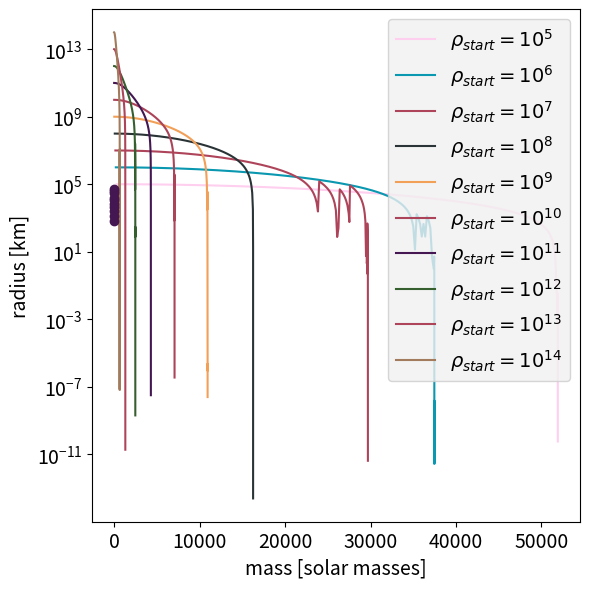

Generate this figure with matplotlib:
# numerieke_methoden/II/white_dwarf.py

from typing import Tuple
import numpy as np
import matplotlib.pyplot as plt


def RK4(
        current_state: np.array,
        current_time: float,
        step_size: float,
        derivative: callable
    ) -> np.array:
    """ Performs one step of the 4th order Runge-Kutta
    
    :param current_state: current state of the system (dependent variable)
    :param current_time: current time of the system (independent variable)
    :param step_size: step size of the integration
    :param derivative: function that returns derivatives for current state and time
    :return: updated values of dependent variable at next time step
    """
                            # calculate the 4 k's
    k1 = step_size * derivative(current_state, current_time)
    k2 = step_size * derivative(current_state + 0.5 * k1, current_time + 0.5 * step_size)
    k3 = step_size * derivative(current_state + 0.5 * k2, current_time + 0.5 * step_size)
    k4 = step_size * derivative(current_state + k3, current_time + step_size)

                            # calculate and return new state
    return current_state + (k1 + 2 * k2 + 2 * k3 + k4) / 6


def derivatives(
        current_state: np.array,
        current_ksi: float
    ) -> np.array:
    """ Specific to the white dwarf problem, it returns the derivatives:
        - dx/d[ksi] = -mu/[ksi]^2 * sqrt(1 + x^2) / x; and
        - dmu/d[ksi] = x^3 * [ksi]^2.

    :param current_state: current state of the system (dependent variable)
    :param current_ksi: current time of the system (independent variable)
    :return: derivatives of the dependent variables
    """
    x, mu = current_state
    ksi = current_ksi

    dx_dksi = -(mu / ksi**2) * np.sqrt(1 + x**2) / x
    dmu_dksi = x**3 * ksi**2

    return np.array([dx_dksi, dmu_dksi])


def initial_conditions(
        dksi: float,
        x_center: float
) -> Tuple[float, float]:
    """ Calculates initial conditions using a Taylor expansion
    
    :param dksi: step size for the expansion
    :param x_center: center of the white dwarf
    :return: initial conditions for the white dwarf
    """                     # calculate initial x and mu, then return
    x_start = x_center - (x_center**2 / 6) * np.sqrt(1 + x_center**2) * dksi**2
    mu_start = (x_center**3 / 3) * dksi**3
    return x_start, mu_start


def integrate_white_dwarf(
        dksi: float,
        x_center: float,
        epsilon: float = 1e-12,
        verbose: bool = False
    ) -> Tuple[np.array, np.array, np.array]:
    """ Actually integrates the white dwarf problem
    
    :param dksi: step size for the integration
    :param x_center: x at ksi = 0
    :param epsilon: threshold for the integration
    :param verbose: whether to do some print statements
    :return: tuple containing the time, x, and mu values
    """                     # init; get initial conditions; init
    ksi_s = []              # x indices
    x_s = []                # x values
    mu = []                 # mu values
    ksi_s.append(dksi)      # start at ksi = dksi
    x_start, mu_start = initial_conditions(dksi, x_center)
    x_s.append(x_start)
    mu.append(mu_start) 
                            # set current state and time
    current_state = np.array([x_s[-1], mu[-1]])
    current_ksi = ksi_s[-1]
                            # iterate until x < epsilon
    idx = 0
    refinements = 0
    max_refinements = 25
    while True:
        next_state = RK4(current_state, current_ksi, dksi, derivatives)
                            # when x < epsilon, do the last step over
                            # with a smaller step size max_refinements times;
                            # uncomment the stopping condition (keep break-s)
                            # to get the report figure without stopping condition
        if next_state[0] < epsilon:
            if refinements < max_refinements:
                dksi /= 2
                refinements += 1
                continue
            else:
                break

        current_ksi += dksi
        ksi_s.append(current_ksi)
        x_s.append(next_state[0])
        mu.append(next_state[1])

        current_state = next_state

        if verbose:         # adjust '1' here for printing frequency
            print('\n\n') if idx == 0 else None
            if idx % 1 == 0: 
                print(f'ksi: {current_ksi}; x: {x_s[-1]}; mu: {mu[-1]}')
            idx += 1
    
    return np.array(ksi_s), np.array(x_s), np.array(mu)


def A() -> float:
    """ Callable for constant A
    
    :return: constant A
    """
    m_e = 9.10938356e-31    # electron mass
    c = 299792458           # speed of light
    h = 6.62607015e-34      # Planck's constant
    m_H = 1.6735575e-27     # mass of hydrogen
    return (8 * np.pi / 3) * (m_e * c / h)**3 * m_H


def P0() -> float:
    """ Callable for constant P0
    
    :return: constant P0
    """
    m_e = 9.10938356e-31    # electron mass
    c = 299792458           # speed of light
    h = 6.62607015e-34      # Planck's constant
    return (8 * np.pi / 3) * (m_e * c / h)**3 * m_e * c**2


def alpha_r() -> float:
    """ Callable for alpha_r
    
    :return: alpha_r
    """
    mu_e = 2                # mean number of nucleons per electron
    G = 6.67430e-11         # gravitational constant
    return np.sqrt(P0() / (G * mu_e**2 * A()**2 * 4 * np.pi)) 


def alpha_m() -> float:
    """ Callable for alpha_m
    
    :return: alpha_m
    """
    mu_e = 2                # mean number of nucleons per electron
    return 4 * np.pi * mu_e * A() * alpha_r()**3


def SM() -> float:
    """ Callable for solar mass

    :return: one solar mass
    """
    return 1.9891 * 10**30


def rho_to_x(
        rho_center: float
    ) -> float:
    """ Converts rho [km/m^3] to its dimensionless counterpart (x)
    
    :param rho_center: central density of the white dwarf
    :return: dimensionless rho
    """
    mu_e = 2                # mean number of nucleons per electron
    return np.cbrt(rho_center / (A() * mu_e))


def x_to_rho(
        x: float
    ) -> float:
    """ Converts dimensionless rho to its real counterpart

    :param x: dimensionless rho
    :return: rho [km/m^3]
    """
    mu_e = 2                # mean number of nucleons per electron
    return A() * mu_e * x**3
            

def radius_to_ksi(
        r: float,
) -> float:
    """ Converts step size [km] to its dimensionless counterpart
    
    :param r: step size in km
    :return: dimensionless step size
    """
    return r * 1000 / alpha_r()


def ksi_to_radius(
        ksi: float
) -> float:
    """ Converts dimensionless step size to its real counterpart
    
    :param ksi: dimensionless step size
    :return: step size in km
    """
    return ksi * alpha_r() / 1000


def mu_to_SM(
        mu: float
    ) -> float:
    """ Converts mu to solar masses
    
    :param mu: mu
    :return: mu in solar masses
    """
    return alpha_m() * mu / SM()


def main():
    # Uncomment the stopping condition modification above to get report Figure 2.

    initial_values = np.array([[5, 300], [6, 200], [7, 150], [8, 80], [9, 20],
                              [10, 10], [11, 5], [12, 3], [13, 1], [14, 0.5]])
    colours = ('#FFCFEF', '#0A97B0', '#AE445A', '#2A3335', '#F29F58',
               '#AB4459', '#441752', '#355F2E', '#AE445A', '#A27B5C')
    # initial_values = ([[13, 1], [14, 0.5]])
    # colours = ('#FFCFEF', '#0A97B0')

    ksi_s = []
    x_s = []
    mu_s = []
    final_densities = []
    final_radii = []
    final_masses = []            
                            # iterate over initial values and store results
    for idx in initial_values:
        ksi, x, mu = integrate_white_dwarf(radius_to_ksi(float(idx[1])),
                                           rho_to_x(10**float(idx[0])))
        ksi_s.append(ksi)
        x_s.append(x)
        mu_s.append(mu)
        final_radii.append(ksi_to_radius(ksi[-1]))
        final_densities.append(x_to_rho(x[-1]))
        final_masses.append(mu_to_SM(mu[-1]))
    
    for idx, (radius, density, mass) in enumerate(zip(final_radii, final_densities, final_masses)):
        print(f"model {idx + 1}:")
        print(f"  final radius: {radius:.2f} km")
        print(f"  final density: {density:.2e} kg/m³")
        print(f"  final mass: {mass:.2f} solar masses")
        print()


    plt.figure(figsize = (6, 6))
                            # plot density as function of the radius
    for ksi, x, mu, col, idx in zip(ksi_s, x_s, mu_s, colours, initial_values):
        # first calculate the radius and rho by applying the conversion iteratively
        radii = [ksi_to_radius(ksi_val) for ksi_val in ksi]
        rhos = [x_to_rho(x_val) for x_val in x]
        power = int(idx[0])
        plt.plot(radii,
                 rhos,
                 color = col,
                 # combine $$ r' with f' to combine them in the legend
                 label = f'$\\rho_{{start}} = 10^{{{power}}}$')
                #  label = f'rho_c = $10^{int(idx[0])$}')
    plt.xlabel('radius [km]', fontsize = 14)
    plt.ylabel('log(density [km/m^3])', fontsize = 14)
    plt.xticks(fontsize = 14)
    plt.yticks(fontsize = 14)
    plt.yscale('log')
    plt.legend(fontsize = 14, facecolor = '#F0F0F0', loc = 'upper right')
    plt.grid()
    plt.tight_layout()
    plt.show() 
    #                         # plot radius in km as function of mass in solar masses
    # for ksi, x, mu, col, idx in zip(ksi_s, x_s, mu_s, colours, initial_values):
    #     SMs = [mu_to_SM(mu_val) for mu_val in mu]
    #     radii = [ksi_to_radius(ksi_val) for ksi_val in ksi]
    #     plt.plot(SMs,
    #              radii,
    #              color = col,
    #              label = f'rho_c = 10^{int(idx[0])}')
    # plt.xlabel('mass [solar masses]')
    # plt.ylabel('radius [km]')
    # plt.ylim(bottom = 0)
    # plt.legend()
    # plt.grid()
    # plt.show()  

    plt.plot(final_masses,
             final_radii,
             marker = 'o',
             color = '#441752')
    plt.xlabel('mass [solar masses]', fontsize = 14)
    plt.ylabel('radius [km]', fontsize = 14)
    plt.xticks(fontsize = 14)
    plt.yticks(fontsize = 14)
    plt.ylim(bottom = 0)
    # plt.legend()
    plt.grid()
    plt.tight_layout()
    plt.show()  


if __name__ == '__main__':
    main()